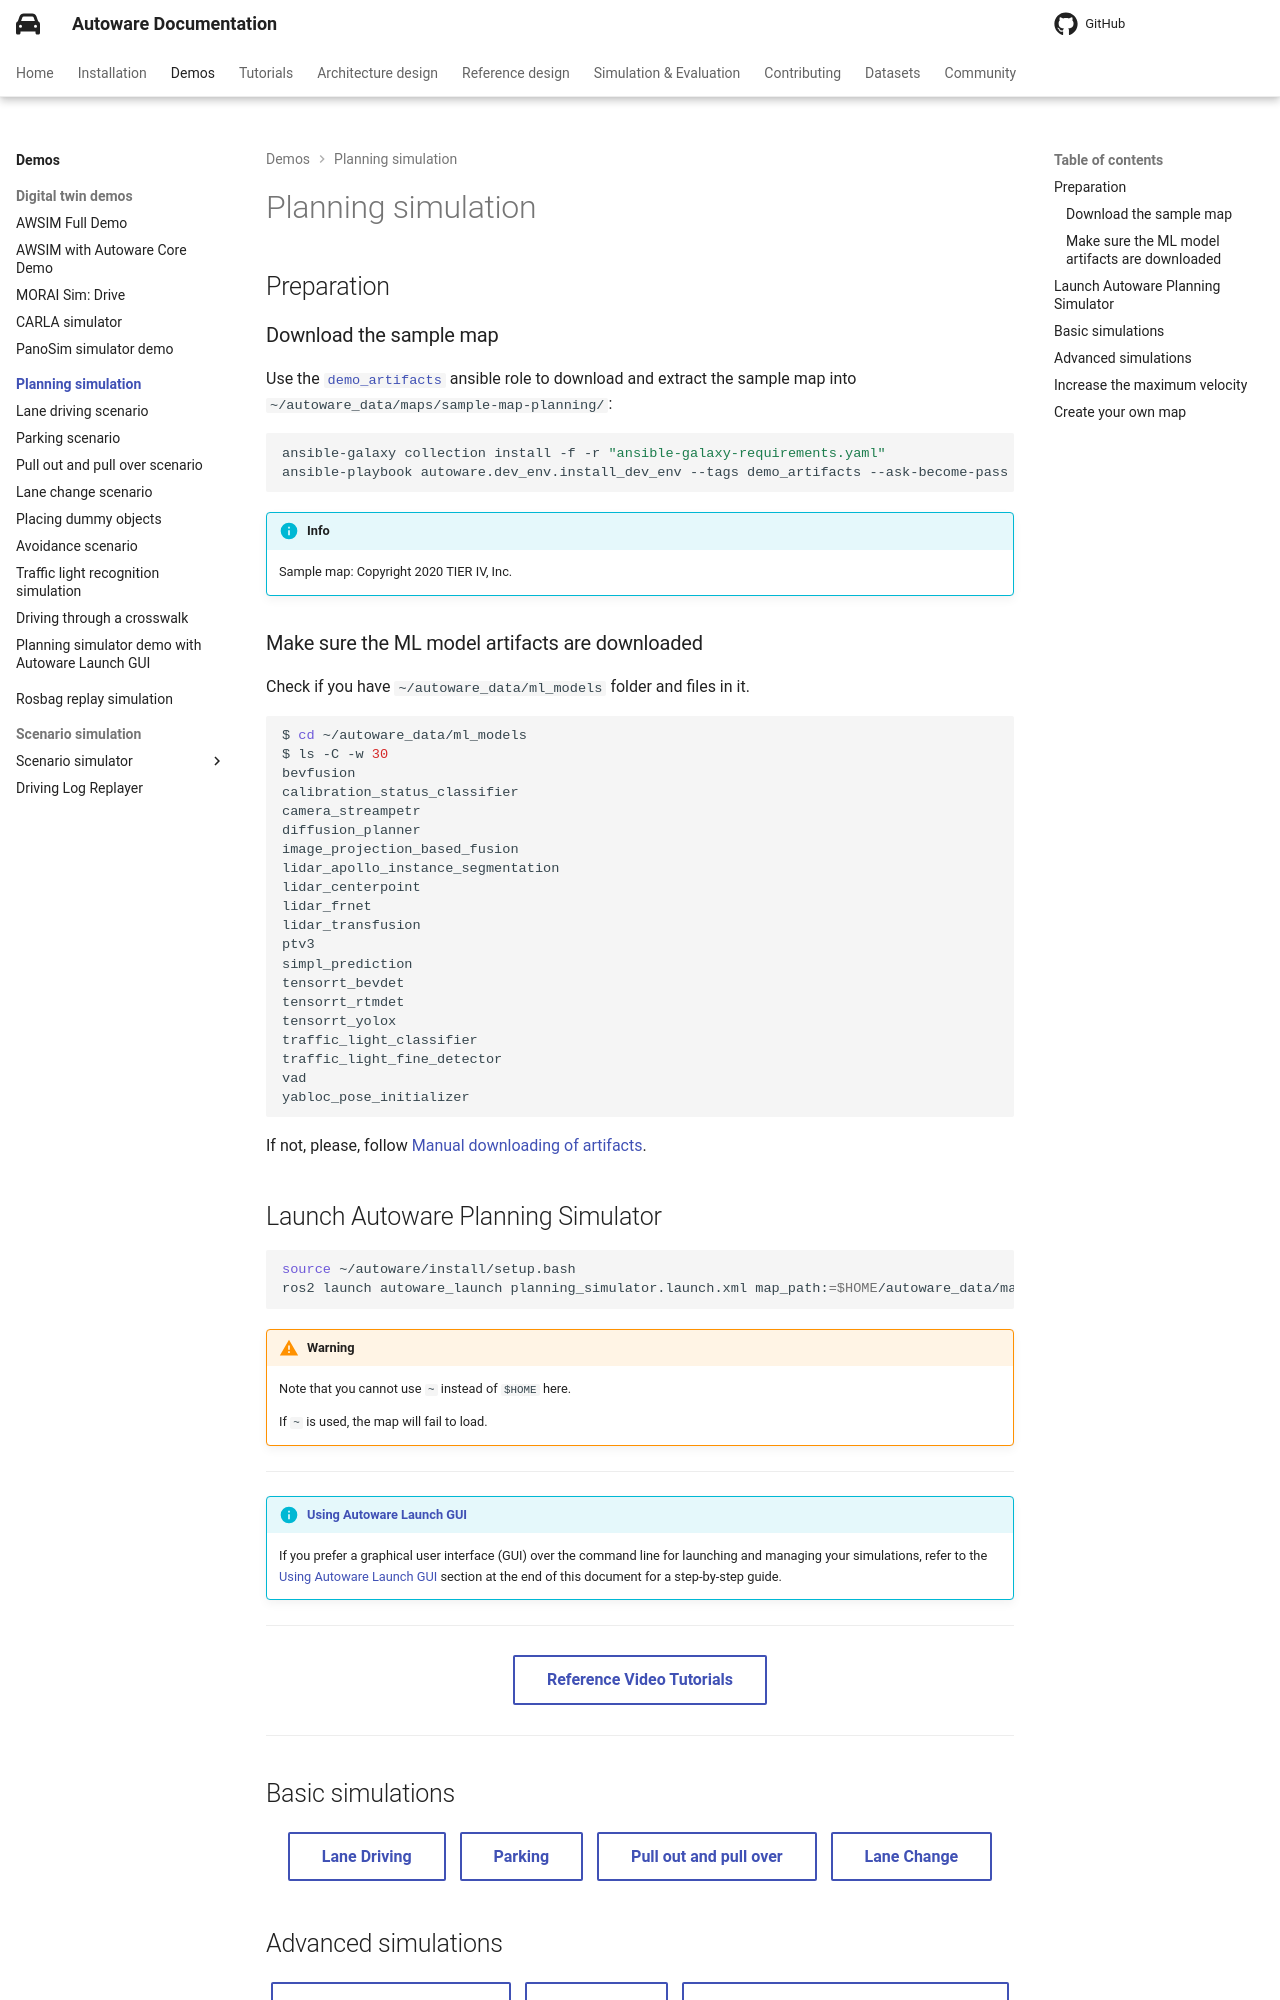

repository: autowarefoundation/autoware-documentation · page: pr-803/demos/planning-sim/index.html · generator: mkdocs

# Planning simulation

## Preparation

### Download the sample map

Use the [`demo_artifacts`](https://github.com/autowarefoundation/autoware/tree/main/ansible/roles/demo_artifacts) ansible role to download and extract the sample map into `~/autoware_data/maps/sample-map-planning/`:

```bash
ansible-galaxy collection install -f -r "ansible-galaxy-requirements.yaml"
ansible-playbook autoware.dev_env.install_dev_env --tags demo_artifacts --ask-become-pass
```

!!! info

    Sample map: Copyright 2020 TIER IV, Inc.

### Make sure the ML model artifacts are downloaded

Check if you have `~/autoware_data/ml_models` folder and files in it.

```bash
$ cd ~/autoware_data/ml_models
$ ls -C -w 30
bevfusion
calibration_status_classifier
camera_streampetr
diffusion_planner
image_projection_based_fusion
lidar_apollo_instance_segmentation
lidar_centerpoint
lidar_frnet
lidar_transfusion
ptv3
simpl_prediction
tensorrt_bevdet
tensorrt_yolox
traffic_light_classifier
traffic_light_fine_detector
vad
yabloc_pose_initializer
```

If not, please, follow [Manual downloading of artifacts](https://github.com/autowarefoundation/autoware/tree/main/ansible/roles/artifacts).

## Launch Autoware Planning Simulator

```bash
source ~/autoware/install/setup.bash
ros2 launch autoware_launch planning_simulator.launch.xml map_path:=$HOME/autoware_data/maps/sample-map-planning vehicle_model:=sample_vehicle sensor_model:=sample_sensor_kit
```

!!! warning

    Note that you cannot use `~` instead of `$HOME` here.

    If `~` is used, the map will fail to load.

---

!!! info "[Using Autoware Launch GUI](using-launch-gui.md)"

    If you prefer a graphical user interface (GUI) over the command line for launching and managing your simulations, refer to the [Using Autoware Launch GUI](using-launch-gui.md) section at the end of this document for a step-by-step guide.

---

<div style="text-align: center;" markdown="1">

[:fa-cl-s fa-film: Reference Video Tutorials](https://drive.google.com/file/d/1bs_dX1JJ76qHk-SGvS6YF9gmekkN8fz7/view?usp=sharing){ .md-button style="margin: 5px" }

</div>

---

## Basic simulations

<div style="text-align: center;" markdown="1">

[Lane Driving](lane-driving.md){ .md-button style="margin: 5px" }
[Parking](parking.md){ .md-button style="margin: 5px" }
[Pull out and pull over](pull-over-out.md){ .md-button style="margin: 5px" }
[Lane Change](lane-change.md){ .md-button style="margin: 5px" }

</div>
